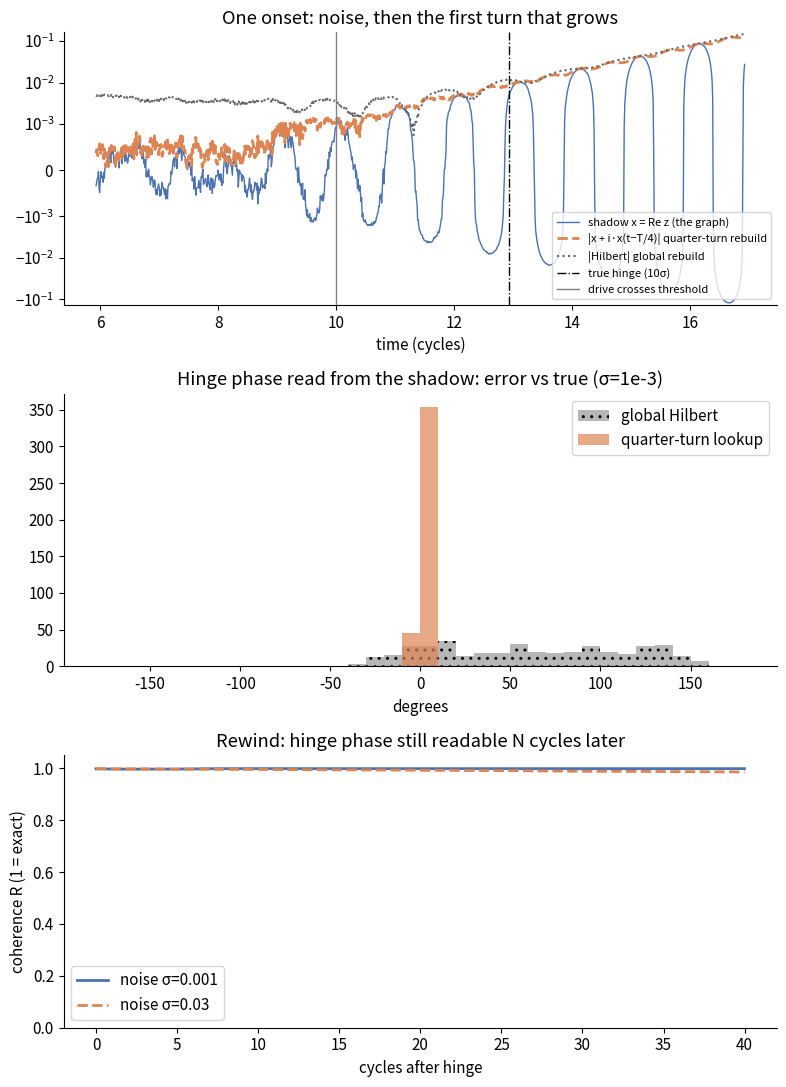

Here is the Python script that generated this plot: (Note: this script raises an exception after producing the figure.)
"""
Hinge test — can the onset phase of a noise-born oscillator be read
back from its shadow (the real-part graph), and how far later?

Model: Stuart–Landau, the normal form of any oscillator switching on
(a Hopf onset). z is the live object; x = Re z is the graph we'd record.
    dz = [(mu + i*w) z - |z|^2 z] dt + sigma dW      (complex noise)
Noise source: os.urandom (kernel entropy of this container), Box–Muller.
Instrument noise added to x before any analysis.
"""
import os, numpy as np
from scipy.signal import hilbert
import matplotlib; matplotlib.use("Agg")
import matplotlib.pyplot as plt

def urandom_normal(shape):
    n = int(np.prod(shape))
    u = np.frombuffer(os.urandom(8 * 2 * n), dtype=np.uint64).astype(np.float64)
    u = (u + 0.5) / 2.0**64
    u1, u2 = u[:n], u[n:]
    return (np.sqrt(-2 * np.log(u1)) * np.cos(2 * np.pi * u2)).reshape(shape)

TRIALS, SPC, CYCLES = 400, 100, 70          # samples per cycle, cycles
dt, w = 1.0 / SPC, 2 * np.pi
ON = 10 * SPC                                # 10 cycles below threshold, then switch on
N = SPC * CYCLES
t = np.arange(N) * dt
Q = SPC // 4                                 # quarter turn = the i, as a sample offset

def run(sigma, meas):
    z = np.zeros(TRIALS, complex)
    Z = np.empty((N, TRIALS), complex)
    dW = (urandom_normal((N, TRIALS)) + 1j * urandom_normal((N, TRIALS))) * np.sqrt(dt / 2)
    for k in range(N):
        mu = -0.5 if k < ON else 0.5            # current crosses threshold at ON
        z = z + ((mu + 1j * w) * z - (abs(z) ** 2) * z) * dt + sigma * dW[k]
        Z[k] = z
    X = Z.real + meas * urandom_normal((N, TRIALS))      # the shadow, as measured
    H = hilbert(X, axis=0)                                # global un-collapse (FFT)
    # quarter-turn lookup: Im z(t) = x(t - T/4) for a clean rotation. No arithmetic,
    # just reading the sample one quarter-cycle back: the {1,i,-1,-i} step as memory.
    D = np.zeros_like(Z); D[Q:] = X[Q:] + 1j * X[:-Q]
    return Z, X, H, D

def demod(v, k):                     # strip the known rotation w*t
    return np.angle(v * np.exp(-1j * w * t[k]))

def analyse(sigma, meas):
    Z, X, H, D = run(sigma, meas)
    HINGE = 10 * sigma                                   # hinge = clear of the noise floor
    idx = np.arange(TRIALS)
    kt = np.argmax(np.abs(Z) > HINGE, axis=0)            # true hinge
    phi_true = demod(Z[kt, idx], kt)
    out = dict(Z=Z, X=X, H=H, D=D, kt=kt, hinge=HINGE)
    for name, A in (("hilbert", H), ("quarter", D)):
        ks = np.argmax(np.abs(A) > HINGE, axis=0)
        out[name + "_dk"] = ks - kt
        out[name + "_err"] = np.angle(np.exp(1j * (demod(A[ks, idx], ks) - phi_true)))
    lags = np.arange(0, 41)                              # cycles after hinge
    R = []                                               # does the hinge phase survive?
    for L in lags:
        k = np.minimum(kt + L * SPC, N - 1)
        R.append(abs(np.mean(np.exp(1j * (demod(D[k, idx], k) - phi_true)))))
    out.update(lags=lags, R=np.array(R))
    return out

res = {s: analyse(s, 1e-4) for s in (1e-3, 3e-2)}
deg = lambda e: np.degrees(np.median(np.abs(e)))
for s, r in res.items():
    print(f"sigma={s:g} hinge={r['hinge']:g}")
    for m in ("hilbert", "quarter"):
        print(f"  {m:8s} hinge timing median |dk| {np.median(np.abs(r[m+'_dk'])):.0f} samples, "
              f"phase err median {deg(r[m+'_err']):.1f} deg")
    print(f"  rewind R at 0/5/10/40 cycles: " + "/".join(f"{r['R'][L]:.3f}" for L in (0,5,10,40)))

plt.rcParams.update({"font.size": 11})
fig, ax = plt.subplots(3, 1, figsize=(8, 11))
r = res[1e-3]; j = 0; k0 = r["kt"][j]
win = slice(max(k0 - 7 * SPC, 0), k0 + 4 * SPC)
ax[0].plot(t[win], r["X"][win, j], color="#4C72B0", lw=1, label="shadow x = Re z (the graph)")
ax[0].plot(t[win], np.abs(r["D"][win, j]), color="#DD8452", ls="--", lw=2, label="|x + i·x(t−T/4)| quarter-turn rebuild")
ax[0].plot(t[win], np.abs(r["H"][win, j]), color="0.4", ls=":", lw=1.5, label="|Hilbert| global rebuild")
ax[0].axvline(t[k0], color="k", ls="-.", lw=1, label="true hinge (10σ)")
ax[0].axvline(t[ON], color="0.5", ls="-", lw=1, label="drive crosses threshold")
ax[0].set_yscale("symlog", linthresh=1e-3)
ax[0].set_title("One onset: noise, then the first turn that grows")
ax[0].set_xlabel("time (cycles)"); ax[0].legend(fontsize=8, loc="lower right")
bins = np.linspace(-180, 180, 37)
ax[1].hist(np.degrees(r["hilbert_err"]), bins=bins, color="0.6", alpha=.7, hatch="..", label="global Hilbert")
ax[1].hist(np.degrees(r["quarter_err"]), bins=bins, color="#DD8452", alpha=.7, label="quarter-turn lookup")
ax[1].set_title("Hinge phase read from the shadow: error vs true (σ=1e-3)")
ax[1].set_xlabel("degrees"); ax[1].legend()
for (s, rr), c, ls in zip(res.items(), ("#4C72B0", "#DD8452"), ("-", "--")):
    ax[2].plot(rr["lags"], rr["R"], color=c, ls=ls, lw=2, label=f"noise σ={s:g}")
ax[2].set_ylim(0, 1.05)
ax[2].set_title("Rewind: hinge phase still readable N cycles later")
ax[2].set_xlabel("cycles after hinge"); ax[2].set_ylabel("coherence R (1 = exact)")
ax[2].legend()
for a in ax: a.spines[["top", "right"]].set_visible(False)
plt.tight_layout()
plt.savefig("/mnt/user-data/outputs/hinge_test.png", dpi=130)

# ---- backward: rewind from the final graph into the flat region ----
print("\nbackward from final phase (hinge+40 cycles) into the pre-hinge noise:")
for s, r in res.items():
    Z, D, kt = r["Z"], r["D"], r["kt"]; idx = np.arange(TRIALS)
    kf = np.minimum(kt + 40 * SPC, N - 1); phi_f = demod(D[kf, idx], kf)
    row = []
    for L in (-8, -6, -4, -3, -2, -1, 0):
        k = np.clip(kt + L * SPC, Q, N - 1)
        amp = np.median(np.abs(Z[k, idx]))
        Rb = abs(np.mean(np.exp(1j * (demod(D[k, idx], k) - phi_f))))
        row.append(f"{L:+d}c amp {amp:.1e} R {Rb:.2f}")
    print(f" sigma={s:g}: " + " | ".join(row))
